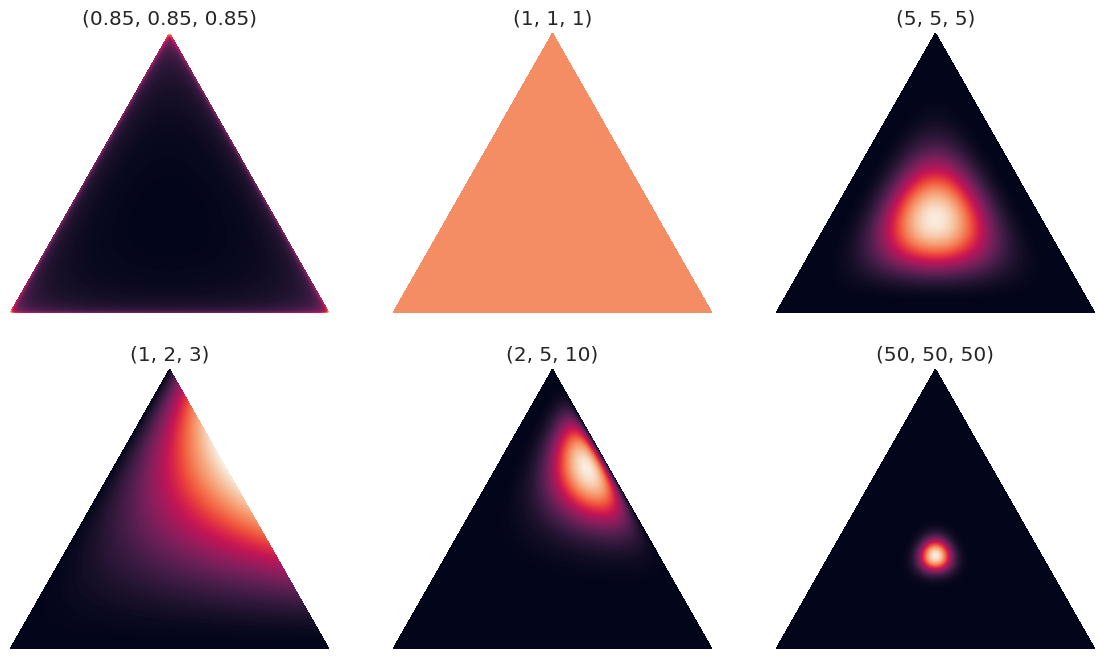

This chart was generated by the following Python code: (Note: this script raises an exception after producing the figure.)
import math
import numpy as np
import matplotlib.pyplot as plt
import matplotlib.tri as tri
import seaborn as sns
from math import gamma
from operator import mul
from functools import reduce
sns.set(style='white', font_scale=1.2, font='consolas')

def plot_mesh(corners):
    """Subdivide the triangle into a triangular mesh and plot the original and subdivided triangles."""
    triangle = tri.Triangulation(corners[:, 0], corners[:, 1])

    refiner = tri.UniformTriRefiner(triangle)
    trimesh = refiner.refine_triangulation(subdiv=4)
    
    plt.figure(figsize=(6, 4))
    for i, mesh in enumerate((triangle, trimesh)):
        plt.subplot(1, 2, i+1)
        plt.triplot(mesh)
        plt.axis('off')
        plt.axis('equal')    
        
        
class Dirichlet:
    """Define the Dirichlet distribution with vector parameter alpha."""
    def __init__(self, alpha):
        
        self._alpha = np.array(alpha)
        self._coef = gamma(np.sum(self._alpha)) / reduce(mul, [gamma(a) for a in self._alpha])
    
    def pdf(self, x):
        """Returns pdf value for `x`. """
        return self._coef * reduce(mul, [xx ** (aa-1) for (xx, aa) in zip(x, self._alpha)])
        
        
class PlotDirichlet:
    """
    Plot the Dirichlet distribution as a contour plot on a 2-Simplex.
    """
    def __init__(self, corners):
        self._corners = corners
        self._triangle = tri.Triangulation(corners[:, 0], corners[:, 1])
        # Midpoints of triangle sides opposite of each corner
        self._midpoints = [(corners[(i+1) % 3] + corners[(i+2) % 3]) / 2.0 for i in range(3)]
        
    def xy2bc(self, xy, tol=1.e-3):
        """Map the x-y coordinates of the mesh vertices to the simplex coordinate space (aka barycentric coordinates).
        Here we use a simple method that uses vector algebra. For some values of alpha, calculation of the Dirichlet pdf 
        can become numerically unstable at the boundaries of the simplex so our conversion function will take an optional 
        tolerance that will avoid barycentric coordinate values directly on the simplex boundary.        
        """
        s = [(self._corners[i] - self._midpoints[i]).dot(xy - self._midpoints[i]) / 0.75 for i in range(3)]
        return np.clip(s, tol, 1.0-tol)
        
    def draw_pdf_contours(self, ax, dist, label=None, nlevels=200, subdiv=8, **kwargs):
        """Draw pdf contours for a Dirichlet distribution"""
        # Subdivide the triangle into a triangular mesh
        refiner = tri.UniformTriRefiner(self._triangle)
        trimesh = refiner.refine_triangulation(subdiv=subdiv)
        
        # convert to barycentric coordinates and compute probabilities of the given distribution 
        pvals = [dist.pdf(self.xy2bc(xy)) for xy in zip(trimesh.x, trimesh.y)]
    
        ax.tricontourf(trimesh, pvals, nlevels, **kwargs)
        #plt.axis('equal')
        ax.set_xlim(0, 1)
        ax.set_ylim(0, 0.75**0.5)
        ax.set_title(str(label))
        ax.axis('off') 
        return ax

        
if __name__ == '__main__':
    corners = np.array([[0, 0], [1, 0], [0.5, 0.75**0.5]])
    plot_dirichlet = PlotDirichlet(corners)
   
    f, axes = plt.subplots(2, 3, figsize=(14, 8))
    ax = axes[0, 0]
    alpha = (0.85, 0.85, 0.85)
    dist = Dirichlet(alpha)
    ax = plot_dirichlet.draw_pdf_contours(ax, dist, alpha)

    ax = axes[0, 1]
    alpha = (1, 1, 1)
    dist = Dirichlet(alpha)
    ax = plot_dirichlet.draw_pdf_contours(ax, dist, alpha)

    ax = axes[0, 2]
    alpha = (5, 5, 5)
    dist = Dirichlet(alpha)
    ax = plot_dirichlet.draw_pdf_contours(ax, dist, alpha)

    ax = axes[1, 0]
    alpha = (1, 2, 3)
    dist = Dirichlet(alpha)
    ax = plot_dirichlet.draw_pdf_contours(ax, dist, alpha)

    ax = axes[1, 1]
    alpha = (2, 5, 10)
    dist = Dirichlet(alpha)
    ax = plot_dirichlet.draw_pdf_contours(ax, dist, alpha)

    ax = axes[1, 2]
    alpha = (50, 50, 50)
    dist = Dirichlet(alpha)
    ax = plot_dirichlet.draw_pdf_contours(ax, dist, alpha)


    f.savefig('./graph/dirichlet.png', bbox_inches='tight', transparent=True)